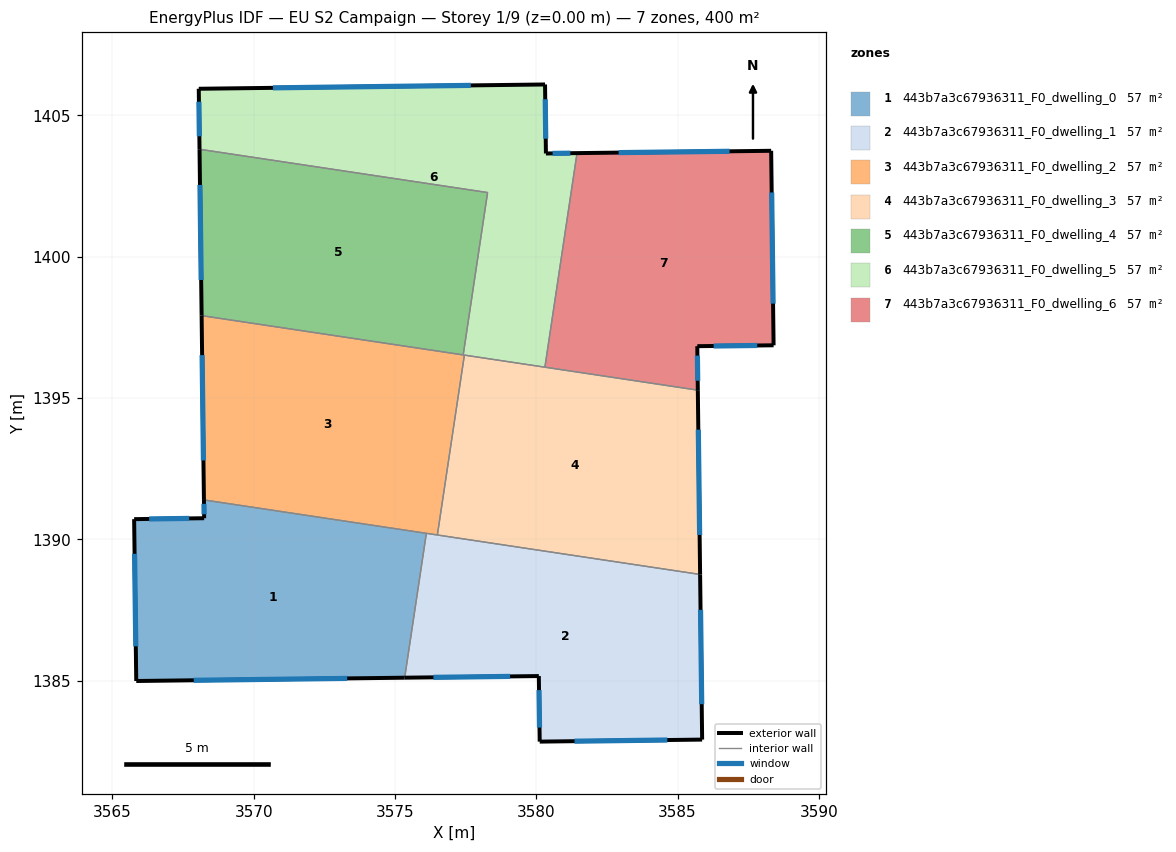
=== STOREY PLAN SPEC (per zone: floor XY polygon, exterior-wall plan segments, windows/doors) ===
zone 1: 443b7a3c67936311_F0_dwelling_0  (57.1 m²)
  floor: (3576.11, 1390.21) (3575.34, 1385.11) (3565.84, 1384.99) (3565.77, 1390.72) (3568.25, 1390.75) (3568.24, 1391.40)
  exterior wall: (3568.25, 1390.75) – (3565.77, 1390.72)  [2.5 m]
    window: (3567.72, 1390.74) – (3566.30, 1390.72)  [2.4 m²]
  exterior wall: (3568.24, 1391.40) – (3568.25, 1390.75)  [0.6 m]
    window: (3568.24, 1391.26) – (3568.25, 1390.89)  [0.6 m²]
  exterior wall: (3565.84, 1384.99) – (3575.34, 1385.11)  [9.5 m]
    window: (3567.88, 1385.02) – (3573.31, 1385.08)  [9.3 m²]
  exterior wall: (3565.77, 1390.72) – (3565.84, 1384.99)  [5.7 m]
    window: (3565.79, 1389.49) – (3565.83, 1386.22)  [5.6 m²]
  interior walls: 2
zone 2: 443b7a3c67936311_F0_dwelling_1  (57.1 m²)
  floor: (3585.80, 1388.76) (3585.87, 1382.92) (3580.12, 1382.84) (3580.09, 1385.17) (3575.34, 1385.11) (3576.11, 1390.21)
  exterior wall: (3585.87, 1382.92) – (3585.80, 1388.76)  [5.8 m]
    window: (3585.85, 1384.17) – (3585.81, 1387.51)  [5.7 m²]
  exterior wall: (3580.12, 1382.84) – (3585.87, 1382.92)  [5.7 m]
    window: (3581.35, 1382.86) – (3584.64, 1382.90)  [5.6 m²]
  exterior wall: (3580.09, 1385.17) – (3580.12, 1382.84)  [2.3 m]
    window: (3580.10, 1384.67) – (3580.11, 1383.34)  [2.3 m²]
  exterior wall: (3575.34, 1385.11) – (3580.09, 1385.17)  [4.7 m]
    window: (3576.36, 1385.12) – (3579.07, 1385.15)  [4.7 m²]
  interior walls: 3
zone 3: 443b7a3c67936311_F0_dwelling_2  (57.1 m²)
  floor: (3577.46, 1396.52) (3576.50, 1390.16) (3568.24, 1391.40) (3568.16, 1397.92)
  exterior wall: (3568.16, 1397.92) – (3568.24, 1391.40)  [6.5 m]
    window: (3568.17, 1396.52) – (3568.22, 1392.79)  [6.4 m²]
  interior walls: 5
zone 4: 443b7a3c67936311_F0_dwelling_3  (57.1 m²)
  floor: (3585.72, 1395.28) (3585.80, 1388.76) (3576.50, 1390.16) (3577.46, 1396.52)
  exterior wall: (3585.80, 1388.76) – (3585.72, 1395.28)  [6.5 m]
    window: (3585.78, 1390.16) – (3585.73, 1393.88)  [6.4 m²]
  interior walls: 4
zone 5: 443b7a3c67936311_F0_dwelling_4  (57.1 m²)
  floor: (3578.28, 1402.27) (3577.41, 1396.53) (3568.16, 1397.92) (3568.08, 1403.80)
  exterior wall: (3568.08, 1403.80) – (3568.16, 1397.92)  [5.9 m]
    window: (3568.10, 1402.54) – (3568.14, 1399.18)  [5.8 m²]
  interior walls: 3
zone 6: 443b7a3c67936311_F0_dwelling_5  (57.1 m²)
  floor: (3580.31, 1406.10) (3580.34, 1403.66) (3581.44, 1403.67) (3580.30, 1396.09) (3577.41, 1396.53) (3578.28, 1402.27) (3568.08, 1403.80) (3568.06, 1405.95)
  exterior wall: (3568.06, 1405.95) – (3568.08, 1403.80)  [2.1 m]
    window: (3568.06, 1405.49) – (3568.08, 1404.26)  [2.1 m²]
  exterior wall: (3580.31, 1406.10) – (3568.06, 1405.95)  [12.3 m]
    window: (3577.68, 1406.07) – (3570.68, 1405.98)  [12.0 m²]
  exterior wall: (3580.34, 1403.66) – (3580.31, 1406.10)  [2.4 m]
    window: (3580.33, 1404.18) – (3580.32, 1405.57)  [2.4 m²]
  exterior wall: (3581.44, 1403.67) – (3580.34, 1403.66)  [1.1 m]
    window: (3581.21, 1403.67) – (3580.58, 1403.66)  [1.1 m²]
  interior walls: 5
zone 7: 443b7a3c67936311_F0_dwelling_6  (57.1 m²)
  floor: (3588.31, 1403.75) (3588.40, 1396.87) (3585.70, 1396.84) (3585.72, 1395.28) (3580.30, 1396.09) (3581.44, 1403.67)
  exterior wall: (3588.31, 1403.75) – (3581.44, 1403.67)  [6.9 m]
    window: (3586.84, 1403.73) – (3582.91, 1403.69)  [6.7 m²]
  exterior wall: (3588.40, 1396.87) – (3588.31, 1403.75)  [6.9 m]
    window: (3588.38, 1398.34) – (3588.33, 1402.28)  [6.7 m²]
  exterior wall: (3585.70, 1396.84) – (3588.40, 1396.87)  [2.7 m]
    window: (3586.27, 1396.84) – (3587.82, 1396.86)  [2.6 m²]
  exterior wall: (3585.72, 1395.28) – (3585.70, 1396.84)  [1.6 m]
    window: (3585.71, 1395.61) – (3585.70, 1396.50)  [1.5 m²]
  interior walls: 2

=== DERIVED (storey summary) ===
Building: EU S2 Campaign
Storey: 1 of 9  (floor level z = 0.00 m)
Storey gross floor area: 400.0 m²
Zones on this storey: 7
  - 443b7a3c67936311_F0_dwelling_0: floor 57.1 m²; exterior wall 18.4 m (55.1 m²); 4 window(s) 18.0 m²; WWR 32.7%
  - 443b7a3c67936311_F0_dwelling_1: floor 57.1 m²; exterior wall 18.7 m (56.0 m²); 4 window(s) 18.3 m²; WWR 32.7%
  - 443b7a3c67936311_F0_dwelling_2: floor 57.1 m²; exterior wall 6.5 m (19.6 m²); 1 window(s) 6.4 m²; WWR 32.7%
  - 443b7a3c67936311_F0_dwelling_3: floor 57.1 m²; exterior wall 6.5 m (19.6 m²); 1 window(s) 6.4 m²; WWR 32.7%
  - 443b7a3c67936311_F0_dwelling_4: floor 57.1 m²; exterior wall 5.9 m (17.7 m²); 1 window(s) 5.8 m²; WWR 32.7%
  - 443b7a3c67936311_F0_dwelling_5: floor 57.1 m²; exterior wall 17.9 m (53.8 m²); 4 window(s) 17.6 m²; WWR 32.7%
  - 443b7a3c67936311_F0_dwelling_6: floor 57.1 m²; exterior wall 18.0 m (54.0 m²); 4 window(s) 17.7 m²; WWR 32.7%
Zone adjacency (shared interzone walls):
  - 443b7a3c67936311_F0_dwelling_0 ↔ 443b7a3c67936311_F0_dwelling_1
  - 443b7a3c67936311_F0_dwelling_0 ↔ 443b7a3c67936311_F0_dwelling_2
  - 443b7a3c67936311_F0_dwelling_1 ↔ 443b7a3c67936311_F0_dwelling_2
  - 443b7a3c67936311_F0_dwelling_1 ↔ 443b7a3c67936311_F0_dwelling_3
  - 443b7a3c67936311_F0_dwelling_2 ↔ 443b7a3c67936311_F0_dwelling_3
  - 443b7a3c67936311_F0_dwelling_2 ↔ 443b7a3c67936311_F0_dwelling_4
  - 443b7a3c67936311_F0_dwelling_2 ↔ 443b7a3c67936311_F0_dwelling_5
  - 443b7a3c67936311_F0_dwelling_3 ↔ 443b7a3c67936311_F0_dwelling_5
  - 443b7a3c67936311_F0_dwelling_3 ↔ 443b7a3c67936311_F0_dwelling_6
  - 443b7a3c67936311_F0_dwelling_4 ↔ 443b7a3c67936311_F0_dwelling_5
  - 443b7a3c67936311_F0_dwelling_5 ↔ 443b7a3c67936311_F0_dwelling_6